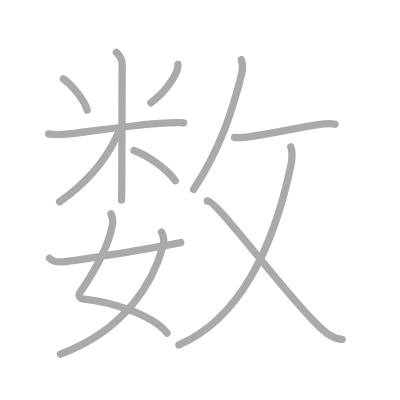
t = 0.00 s
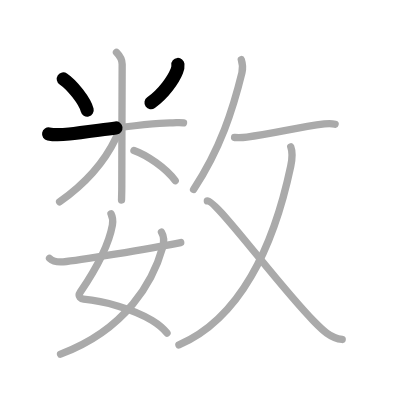
t = 2.50 s
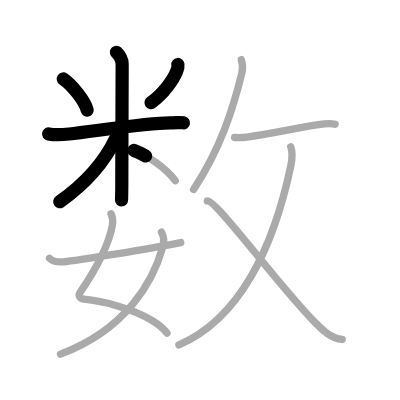
t = 5.25 s
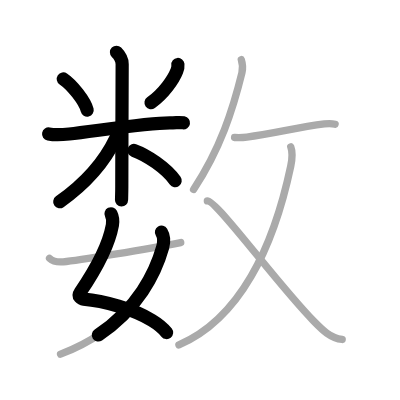
t = 7.75 s
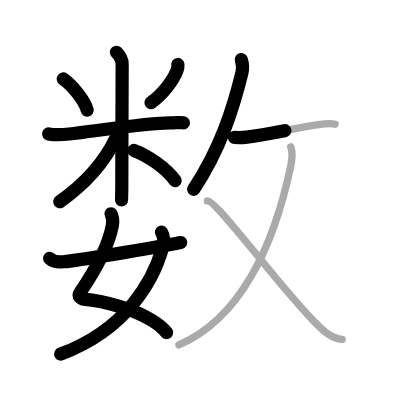
t = 10.50 s
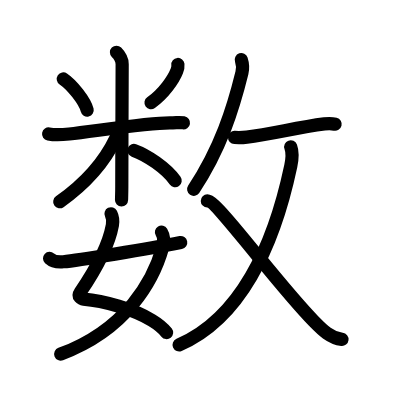
t = 13.00 s

The animated SVG that drew these frames (rendered in a browser with its animation timeline set to each time). Animation: 13 SMIL elements (animate=13); one cycle of 13.00 s.

<?xml version="1.0" standalone="no"?>
<!DOCTYPE svg PUBLIC "-//W3C//DTD SVG 1.1//EN"   "http://www.w3.org/Graphics/SVG/1.1/DTD/svg11.dtd">
<svg width="400px" height="400px"  version="1.1" xmlns="http://www.w3.org/2000/svg">
  <defs>
    <marker id="Triangle" viewBox="0 0 10 10" refX="0" refY="5" markerUnits="strokeWidth" markerWidth="3" style="stroke-opacity:0%;fill:#aaaaaa;" markerHeight="2" orient="auto">
      <path d="M 0 0 L 10 5 L 0 10 z" />
    </marker>
    
    <marker id="Arrow" viewBox="0 0 10 10" refX="5" refY="5" markerUnits="strokeWidth" markerWidth="1.8" style="stroke-opacity:0%;fill:#770000;" markerHeight="2" orient="auto">
      <path d="M 0 4 L 6 4 L 4 1 L 10 5 L 4 9 L 6 6 L 0 6 z" />
        <circle cx="5" cy="5" r="5" />
      </marker>
    
    <marker id="TriangleRed" viewBox="0 0 10 10" refX="0" refY="5" markerUnits="strokeWidth" markerWidth="3" style="stroke-opacity:0%;fill:#CC0000;" markerHeight="2" orient="auto">
      <path d="M 0 0 L 10 5 L 0 10 z" />
    </marker>
    
    <marker id="ArrowRed" viewBox="0 0 10 10" refX="5" refY="5" markerUnits="strokeWidth" markerWidth="1.8" style="stroke-opacity:0%;fill:#CC0000;" markerHeight="2" orient="auto">
      <path d="M 0 4 L 6 4 L 4 1 L 10 5 L 4 9 L 6 6 L 0 6 z" />
        <circle cx="5" cy="5" r="5" />
      </marker>
    
  </defs>
  
  <path style="fill:#ffffff; fill-opacity:100%; fill-rule:evenodd; stroke-width:0;" d="M 0 0 L 400px 0 L 400px 400px L 0 400px L 0 0" />

  <g transform="scale(3.6697247706422 3.6697247706422)">
<path style="fill:none; fill-opacity:0%; fill-rule:evenodd; stroke:#aaaaaa; stroke-opacity:100%; stroke-width: 1.5pt; stroke-linejoin:round; stroke-linecap:round;" d="M17.25 21.5c2.36 1.58 5.91 6.04 6.5 8.5"></path>
<path style="fill:none; fill-opacity:0%; fill-rule:evenodd; stroke:#aaaaaa; stroke-opacity:100%; stroke-width: 1.5pt; stroke-linejoin:round; stroke-linecap:round;" d="M48.48 17.57c0.06 0.62-0.03 1.2-0.29 1.75c-0.89 2.29-3.56 6.19-7.07 8.68"></path>
<path style="fill:none; fill-opacity:0%; fill-rule:evenodd; stroke:#aaaaaa; stroke-opacity:100%; stroke-width: 1.5pt; stroke-linejoin:round; stroke-linecap:round;" d="M13.25 36.5c2 0.38 3.64 0.22 5.61 0c6.89-0.75 21.23-3.02 27.43-3.02c1.98 0 2.48-0.21 3.72 0"></path>
<path style="fill:none; fill-opacity:0%; fill-rule:evenodd; stroke:#aaaaaa; stroke-opacity:100%; stroke-width: 1.5pt; stroke-linejoin:round; stroke-linecap:round;" d="M31.74 14.25c0.88 0.88 1.55 1.88 1.55 3.25c0 0.87-0.1 23.62-0.1 33.25c0 1.59-0.05 2.88-0.07 3.75"></path>
<path style="fill:none; fill-opacity:0%; fill-rule:evenodd; stroke:#aaaaaa; stroke-opacity:100%; stroke-width: 1.5pt; stroke-linejoin:round; stroke-linecap:round;" d="M32.5 35c0 1-0.59 1.94-0.93 2.65c-3.29 6.89-9.2 13.04-15.32 17.35"></path>
<path style="fill:none; fill-opacity:0%; fill-rule:evenodd; stroke:#aaaaaa; stroke-opacity:100%; stroke-width: 1.5pt; stroke-linejoin:round; stroke-linecap:round;" d="M36.5 41c3.5 1.25 8.75 4.75 11.25 8.25"></path>
<path style="fill:none; fill-opacity:0%; fill-rule:evenodd; stroke:#aaaaaa; stroke-opacity:100%; stroke-width: 1.5pt; stroke-linejoin:round; stroke-linecap:round;" d="M30.25 58.25c0.38 0.75 0.57 1.99 0.38 3.08c-0.97 5.36-4.48 12-8.75 18.27c-0.88 1.29 0.37 1.86 0.88 1.91c5.52 0.47 13.59 2.71 18.64 5.77c1.72 1.04 3.15 2.21 4.11 3.48"></path>
<path style="fill:none; fill-opacity:0%; fill-rule:evenodd; stroke:#aaaaaa; stroke-opacity:100%; stroke-width: 1.5pt; stroke-linejoin:round; stroke-linecap:round;" d="M44 63.25c0.75 1.25 0.64 3.02 0.33 4.14c-2.52 9.05-9.8 22.38-27.83 29.11"></path>
<path style="fill:none; fill-opacity:0%; fill-rule:evenodd; stroke:#aaaaaa; stroke-opacity:100%; stroke-width: 1.5pt; stroke-linejoin:round; stroke-linecap:round;" d="M13.5 70.4c0.75 0.69 1.75 1.13 3.75 0.94c3.75-0.35 23.09-3.49 32-5.25"></path>
<path style="fill:none; fill-opacity:0%; fill-rule:evenodd; stroke:#aaaaaa; stroke-opacity:100%; stroke-width: 1.5pt; stroke-linejoin:round; stroke-linecap:round;" d="M65.75 16.25c0.37 1.12 0.48 2.38 0.17 3.63c-2.42 9.87-5.87 20.7-13.17 31.74"></path>
<path style="fill:none; fill-opacity:0%; fill-rule:evenodd; stroke:#aaaaaa; stroke-opacity:100%; stroke-width: 1.5pt; stroke-linejoin:round; stroke-linecap:round;" d="M63.92 37.46c0.83 0.04 2.48 0.01 3.35-0.1c6.98-0.86 13.48-2.61 21.13-3.59c1.55-0.2 2.52-0.02 2.92 0.08"></path>
<path style="fill:none; fill-opacity:0%; fill-rule:evenodd; stroke:#aaaaaa; stroke-opacity:100%; stroke-width: 1.5pt; stroke-linejoin:round; stroke-linecap:round;" d="M79.23 40.01c0.5 1.34 0.52 2.8 0 5.26C74.51 67.58 65.28 86.9 48.76 94"></path>
<path style="fill:none; fill-opacity:0%; fill-rule:evenodd; stroke:#aaaaaa; stroke-opacity:100%; stroke-width: 1.5pt; stroke-linejoin:round; stroke-linecap:round;" d="M56.5 54.75c2.66 0 18.91 22.49 28.99 32.75c2.21 2.25 4.47 4.65 7.76 5"></path>

<path style="fill:none; fill-opacity:0%; fill-rule:evenodd; stroke:#000000; stroke-opacity:100%; stroke-width: 2.7pt; stroke-linejoin:round; stroke-linecap:round;" d="M17.25 21.5c2.36 1.58 5.91 6.04 6.5 8.5" pathLength="100" stroke-dashoffset="100" stroke-dasharray="100 105"><animate id="dashAnim1" attributeName="stroke-dashoffset" from="100" to="0" dur="1s" calcMode="linear" fill="freeze"/></path>
<path style="fill:none; fill-opacity:0%; fill-rule:evenodd; stroke:#000000; stroke-opacity:100%; stroke-width: 2.7pt; stroke-linejoin:round; stroke-linecap:round;" d="M48.48 17.57c0.06 0.62-0.03 1.2-0.29 1.75c-0.89 2.29-3.56 6.19-7.07 8.68" pathLength="100" stroke-dashoffset="100" stroke-dasharray="100 105"><animate id="dashAnim2" attributeName="stroke-dashoffset" from="100" to="0" dur="1s" calcMode="linear" begin="dashAnim1.end" fill="freeze"/></path>
<path style="fill:none; fill-opacity:0%; fill-rule:evenodd; stroke:#000000; stroke-opacity:100%; stroke-width: 2.7pt; stroke-linejoin:round; stroke-linecap:round;" d="M13.25 36.5c2 0.38 3.64 0.22 5.61 0c6.89-0.75 21.23-3.02 27.43-3.02c1.98 0 2.48-0.21 3.72 0" pathLength="100" stroke-dashoffset="100" stroke-dasharray="100 105"><animate id="dashAnim3" attributeName="stroke-dashoffset" from="100" to="0" dur="1s" calcMode="linear" begin="dashAnim2.end" fill="freeze"/></path>
<path style="fill:none; fill-opacity:0%; fill-rule:evenodd; stroke:#000000; stroke-opacity:100%; stroke-width: 2.7pt; stroke-linejoin:round; stroke-linecap:round;" d="M31.74 14.25c0.88 0.88 1.55 1.88 1.55 3.25c0 0.87-0.1 23.62-0.1 33.25c0 1.59-0.05 2.88-0.07 3.75" pathLength="100" stroke-dashoffset="100" stroke-dasharray="100 105"><animate id="dashAnim4" attributeName="stroke-dashoffset" from="100" to="0" dur="1s" calcMode="linear" begin="dashAnim3.end" fill="freeze"/></path>
<path style="fill:none; fill-opacity:0%; fill-rule:evenodd; stroke:#000000; stroke-opacity:100%; stroke-width: 2.7pt; stroke-linejoin:round; stroke-linecap:round;" d="M32.5 35c0 1-0.59 1.94-0.93 2.65c-3.29 6.89-9.2 13.04-15.32 17.35" pathLength="100" stroke-dashoffset="100" stroke-dasharray="100 105"><animate id="dashAnim5" attributeName="stroke-dashoffset" from="100" to="0" dur="1s" calcMode="linear" begin="dashAnim4.end" fill="freeze"/></path>
<path style="fill:none; fill-opacity:0%; fill-rule:evenodd; stroke:#000000; stroke-opacity:100%; stroke-width: 2.7pt; stroke-linejoin:round; stroke-linecap:round;" d="M36.5 41c3.5 1.25 8.75 4.75 11.25 8.25" pathLength="100" stroke-dashoffset="100" stroke-dasharray="100 105"><animate id="dashAnim6" attributeName="stroke-dashoffset" from="100" to="0" dur="1s" calcMode="linear" begin="dashAnim5.end" fill="freeze"/></path>
<path style="fill:none; fill-opacity:0%; fill-rule:evenodd; stroke:#000000; stroke-opacity:100%; stroke-width: 2.7pt; stroke-linejoin:round; stroke-linecap:round;" d="M30.25 58.25c0.38 0.75 0.57 1.99 0.38 3.08c-0.97 5.36-4.48 12-8.75 18.27c-0.88 1.29 0.37 1.86 0.88 1.91c5.52 0.47 13.59 2.71 18.64 5.77c1.72 1.04 3.15 2.21 4.11 3.48" pathLength="100" stroke-dashoffset="100" stroke-dasharray="100 105"><animate id="dashAnim7" attributeName="stroke-dashoffset" from="100" to="0" dur="1s" calcMode="linear" begin="dashAnim6.end" fill="freeze"/></path>
<path style="fill:none; fill-opacity:0%; fill-rule:evenodd; stroke:#000000; stroke-opacity:100%; stroke-width: 2.7pt; stroke-linejoin:round; stroke-linecap:round;" d="M44 63.25c0.75 1.25 0.64 3.02 0.33 4.14c-2.52 9.05-9.8 22.38-27.83 29.11" pathLength="100" stroke-dashoffset="100" stroke-dasharray="100 105"><animate id="dashAnim8" attributeName="stroke-dashoffset" from="100" to="0" dur="1s" calcMode="linear" begin="dashAnim7.end" fill="freeze"/></path>
<path style="fill:none; fill-opacity:0%; fill-rule:evenodd; stroke:#000000; stroke-opacity:100%; stroke-width: 2.7pt; stroke-linejoin:round; stroke-linecap:round;" d="M13.5 70.4c0.75 0.69 1.75 1.13 3.75 0.94c3.75-0.35 23.09-3.49 32-5.25" pathLength="100" stroke-dashoffset="100" stroke-dasharray="100 105"><animate id="dashAnim9" attributeName="stroke-dashoffset" from="100" to="0" dur="1s" calcMode="linear" begin="dashAnim8.end" fill="freeze"/></path>
<path style="fill:none; fill-opacity:0%; fill-rule:evenodd; stroke:#000000; stroke-opacity:100%; stroke-width: 2.7pt; stroke-linejoin:round; stroke-linecap:round;" d="M65.75 16.25c0.37 1.12 0.48 2.38 0.17 3.63c-2.42 9.87-5.87 20.7-13.17 31.74" pathLength="100" stroke-dashoffset="100" stroke-dasharray="100 105"><animate id="dashAnim10" attributeName="stroke-dashoffset" from="100" to="0" dur="1s" calcMode="linear" begin="dashAnim9.end" fill="freeze"/></path>
<path style="fill:none; fill-opacity:0%; fill-rule:evenodd; stroke:#000000; stroke-opacity:100%; stroke-width: 2.7pt; stroke-linejoin:round; stroke-linecap:round;" d="M63.92 37.46c0.83 0.04 2.48 0.01 3.35-0.1c6.98-0.86 13.48-2.61 21.13-3.59c1.55-0.2 2.52-0.02 2.92 0.08" pathLength="100" stroke-dashoffset="100" stroke-dasharray="100 105"><animate id="dashAnim11" attributeName="stroke-dashoffset" from="100" to="0" dur="1s" calcMode="linear" begin="dashAnim10.end" fill="freeze"/></path>
<path style="fill:none; fill-opacity:0%; fill-rule:evenodd; stroke:#000000; stroke-opacity:100%; stroke-width: 2.7pt; stroke-linejoin:round; stroke-linecap:round;" d="M79.23 40.01c0.5 1.34 0.52 2.8 0 5.26C74.51 67.58 65.28 86.9 48.76 94" pathLength="100" stroke-dashoffset="100" stroke-dasharray="100 105"><animate id="dashAnim12" attributeName="stroke-dashoffset" from="100" to="0" dur="1s" calcMode="linear" begin="dashAnim11.end" fill="freeze"/></path>
<path style="fill:none; fill-opacity:0%; fill-rule:evenodd; stroke:#000000; stroke-opacity:100%; stroke-width: 2.7pt; stroke-linejoin:round; stroke-linecap:round;" d="M56.5 54.75c2.66 0 18.91 22.49 28.99 32.75c2.21 2.25 4.47 4.65 7.76 5" pathLength="100" stroke-dashoffset="100" stroke-dasharray="100 105"><animate id="dashAnim13" attributeName="stroke-dashoffset" from="100" to="0" dur="1s" calcMode="linear" begin="dashAnim12.end" fill="freeze"/></path>

</g>

</svg>  
          
